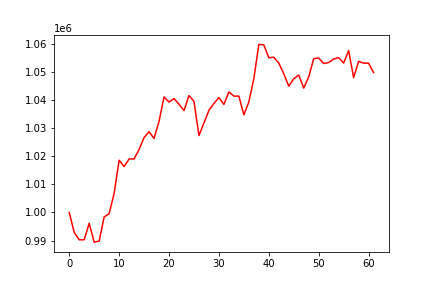

The table this chart was drawn from, first rows:
, 0
0, 1000000
1, 992890
2, 990254
3, 990254
4, 996150
5, 989428
6, 989779
7, 998409
8, 999585
9, 1006766
10, 1018626
11, 1016364
12, 1019089
13, 1019062
14, 1022456
15, 1026701
16, 1028782
17, 1026380
18, 1032448
19, 1041201
20, 1039381
21, 1040609
22, 1038587
23, 1036303
24, 1041676
25, 1039642
26, 1027425
27, 1031894
28, 1036422
29, 1038855
30, 1040967
31, 1038522
32, 1042981
33, 1041487
34, 1041494
35, 1034812
36, 1039387
37, 1047680
38, 1059913
39, 1059784
40, 1055153
41, 1055362
42, 1053294
43, 1049467
44, 1045017
45, 1047688
46, 1049004
47, 1044336
48, 1048353
49, 1054857
50, 1055066
51, 1053123
52, 1053457
53, 1054727
54, 1055208
55, 1053260
56, 1057735
57, 1048076
58, 1053876
59, 1053248
... 2 more rows
